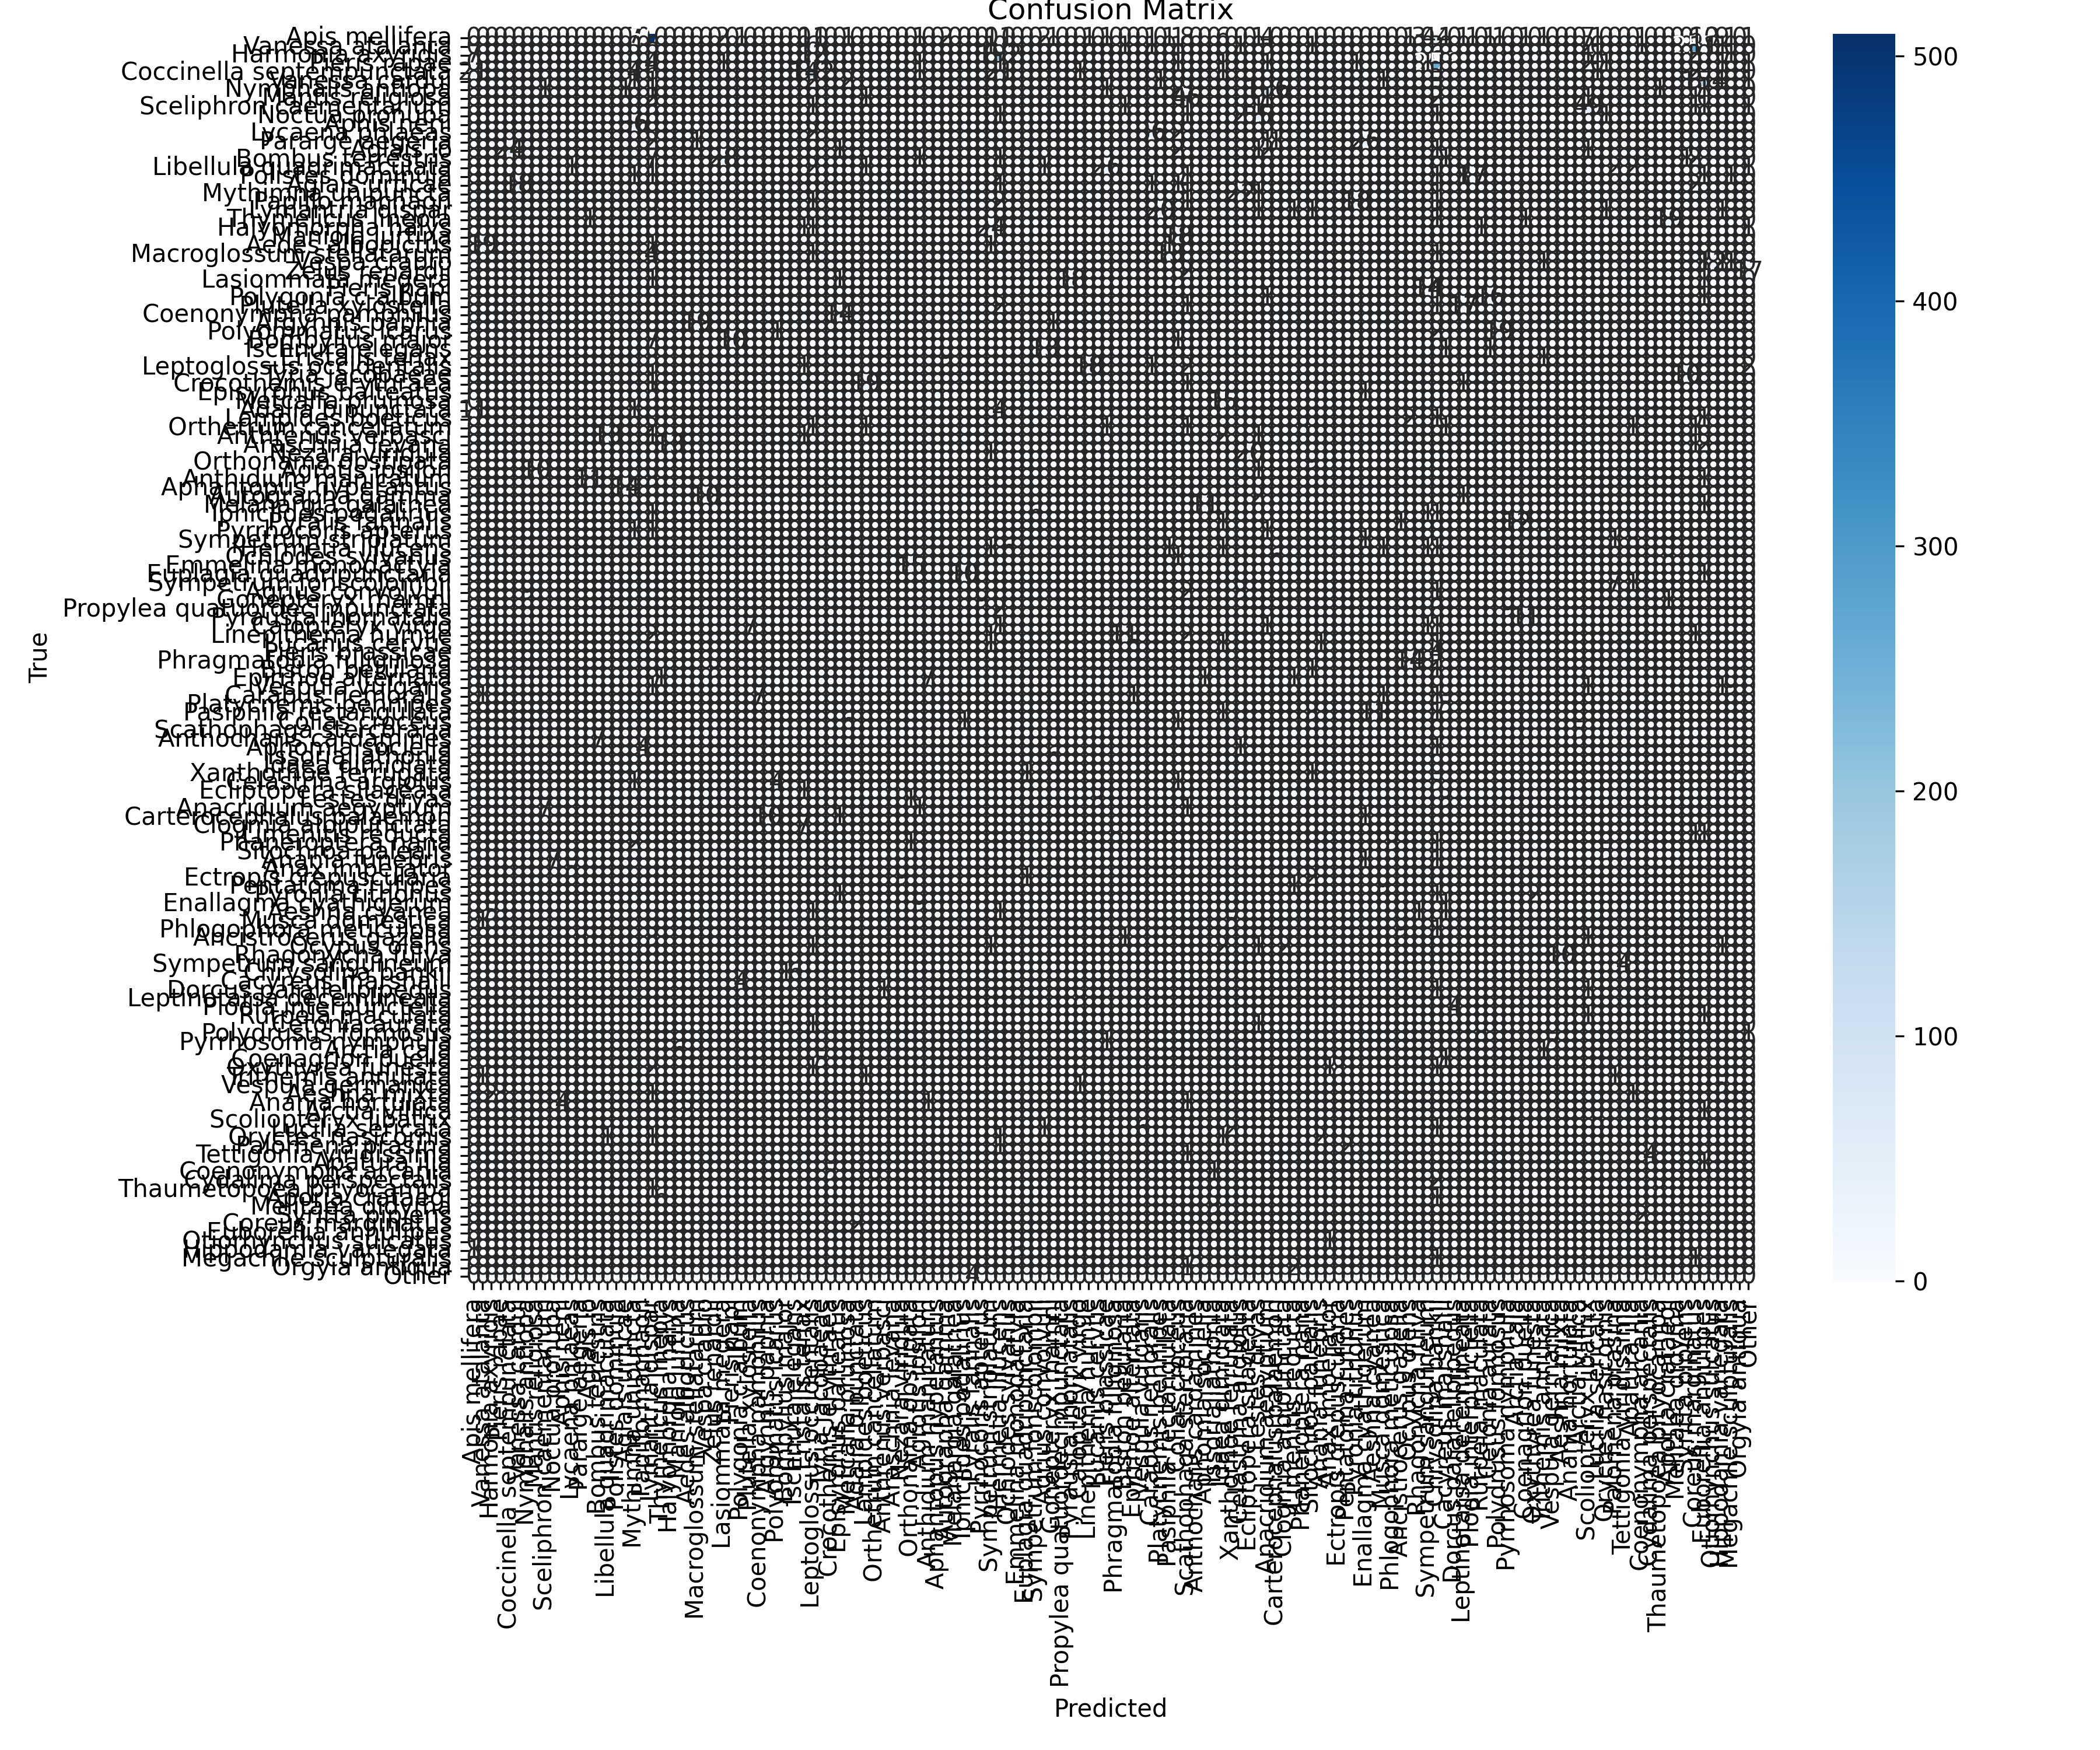

Values plotted in this chart, from the file beside it:
, Apis mellifera, Vanessa atalanta, Harmonia axyridis, Pieris rapae, Coccinella septempunctata, Vanessa cardui, Nymphalis antiopa, Mantis religiosa, Sceliphron caementarium, Noctua pronuba, Aphis nerii, Lycaena phlaeas, Pararge aegeria, Aglais io, Bombus terrestris, Libellula quadrimaculata, Polistes dominula, Aglais urticae, Mythimna unipuncta, Papilio machaon, Lymantria dispar, Thymelicus lineola, Halyomorpha halys
Apis mellifera, 0, 0, 0, 0, 0, 0, 0, 0, 0, 0, 0, 0, 0, 0, 0, 0, 0, 0, 7, 0, 509, 0, 0
Vanessa atalanta, 0, 0, 0, 0, 0, 0, 0, 0, 0, 0, 0, 0, 0, 0, 0, 0, 0, 0, 0, 0, 6, 0, 0
Harmonia axyridis, 7, 0, 0, 0, 0, 0, 0, 0, 0, 0, 0, 0, 0, 0, 0, 0, 0, 0, 3, 0, 8, 0, 0
Pieris rapae, 0, 0, 0, 0, 0, 0, 0, 0, 0, 0, 0, 0, 0, 0, 0, 0, 0, 0, 0, 0, 4, 0, 0
Coccinella septempunctata, 21, 0, 0, 0, 0, 0, 0, 0, 0, 0, 0, 0, 0, 0, 0, 0, 0, 0, 4, 0, 6, 0, 0
Vanessa cardui, 0, 0, 0, 0, 0, 0, 0, 0, 0, 0, 0, 0, 0, 0, 0, 0, 0, 0, 1, 0, 1, 0, 0
Nymphalis antiopa, 0, 0, 0, 0, 0, 0, 0, 0, 1, 0, 0, 0, 0, 0, 0, 0, 0, 1, 0, 0, 1, 0, 0
Mantis religiosa, 0, 0, 0, 0, 0, 0, 0, 0, 0, 0, 0, 0, 0, 0, 0, 0, 0, 0, 0, 0, 2, 0, 0
Sceliphron caementarium, 0, 0, 0, 0, 0, 0, 0, 0, 0, 0, 0, 0, 0, 0, 0, 0, 0, 0, 0, 0, 3, 0, 0
Noctua pronuba, 0, 0, 0, 0, 0, 0, 0, 0, 0, 0, 0, 0, 0, 0, 0, 0, 0, 0, 0, 0, 0, 0, 0
Aphis nerii, 0, 0, 0, 0, 0, 0, 0, 0, 0, 0, 0, 0, 0, 0, 0, 0, 0, 0, 36, 0, 0, 0, 0
Lycaena phlaeas, 0, 0, 0, 0, 0, 0, 0, 0, 0, 0, 0, 0, 0, 0, 0, 0, 0, 0, 0, 0, 0, 0, 0
Pararge aegeria, 0, 0, 0, 0, 0, 0, 0, 0, 0, 0, 0, 0, 0, 0, 0, 0, 0, 0, 0, 0, 2, 0, 0
Aglais io, 0, 0, 0, 0, 24, 0, 0, 0, 0, 0, 0, 0, 0, 0, 0, 0, 0, 0, 0, 0, 0, 0, 0
Bombus terrestris, 0, 0, 0, 0, 0, 0, 0, 0, 0, 0, 0, 0, 0, 0, 0, 0, 0, 0, 0, 0, 7, 0, 0
Libellula quadrimaculata, 0, 0, 0, 0, 0, 0, 0, 0, 0, 0, 0, 1, 0, 0, 0, 0, 0, 0, 0, 0, 1, 0, 0
Polistes dominula, 0, 0, 0, 0, 0, 0, 0, 0, 0, 0, 0, 0, 0, 0, 0, 0, 0, 0, 1, 0, 1, 0, 0
Aglais urticae, 0, 0, 0, 0, 0, 18, 0, 0, 0, 0, 0, 0, 0, 0, 0, 0, 0, 0, 0, 0, 0, 0, 0
Mythimna unipuncta, 0, 0, 0, 0, 0, 0, 0, 0, 0, 0, 0, 0, 0, 0, 0, 0, 0, 0, 0, 0, 0, 0, 0
Papilio machaon, 0, 0, 0, 0, 0, 0, 0, 0, 0, 0, 0, 0, 0, 0, 0, 0, 0, 0, 0, 0, 0, 0, 0
Lymantria dispar, 0, 0, 0, 0, 0, 0, 0, 0, 0, 0, 0, 0, 0, 0, 0, 0, 0, 0, 0, 0, 3, 0, 0
Thymelicus lineola, 0, 0, 0, 0, 0, 0, 0, 0, 0, 0, 0, 0, 0, 1, 0, 0, 0, 0, 0, 0, 0, 0, 0
Halyomorpha halys, 0, 0, 0, 0, 0, 0, 0, 0, 0, 0, 0, 0, 0, 0, 0, 0, 0, 0, 0, 0, 0, 0, 0
Maniola jurtina, 0, 0, 0, 0, 0, 0, 0, 0, 0, 0, 0, 0, 0, 0, 0, 0, 0, 0, 0, 0, 0, 0, 0
Aedes albopictus, 0, 19, 0, 0, 0, 0, 0, 0, 0, 0, 0, 0, 0, 0, 0, 0, 0, 0, 0, 0, 1, 0, 0
Macroglossum stellatarum, 0, 0, 0, 0, 0, 0, 0, 0, 0, 0, 0, 0, 0, 0, 0, 0, 0, 0, 0, 0, 4, 0, 0
Vespa crabro, 0, 0, 0, 0, 0, 0, 0, 0, 0, 0, 0, 0, 0, 0, 0, 0, 0, 0, 0, 0, 3, 0, 0
Zelus renardii, 0, 0, 0, 0, 0, 0, 0, 0, 0, 0, 0, 0, 0, 0, 0, 0, 0, 0, 0, 0, 0, 0, 0
Lasiommata megera, 0, 0, 0, 0, 0, 0, 0, 0, 0, 0, 0, 0, 0, 0, 0, 0, 0, 0, 0, 0, 1, 0, 0
Pieris napi, 0, 0, 0, 0, 0, 0, 0, 0, 0, 0, 0, 0, 0, 0, 0, 0, 0, 0, 0, 0, 0, 0, 0
Polygonia c-album, 0, 0, 0, 0, 0, 0, 0, 0, 0, 0, 0, 0, 0, 0, 0, 0, 0, 0, 0, 0, 0, 0, 0
Plutella xylostella, 0, 0, 0, 0, 0, 0, 0, 0, 0, 0, 0, 0, 0, 0, 0, 0, 0, 0, 0, 0, 0, 0, 0
Coenonympha pamphilus, 0, 0, 0, 0, 0, 0, 0, 0, 0, 0, 0, 0, 0, 0, 0, 0, 0, 0, 0, 0, 0, 0, 0
Argynnis paphia, 0, 0, 0, 0, 0, 0, 0, 0, 0, 0, 0, 0, 0, 0, 0, 0, 0, 0, 0, 0, 0, 0, 0
Polyommatus icarus, 0, 0, 0, 0, 0, 0, 0, 0, 0, 0, 0, 0, 0, 0, 0, 0, 0, 0, 0, 0, 0, 0, 0
Bombylius major, 0, 0, 0, 0, 0, 0, 0, 0, 0, 0, 0, 0, 0, 0, 0, 0, 0, 0, 0, 0, 7, 0, 0
Ischnura elegans, 0, 0, 0, 0, 0, 0, 0, 0, 0, 0, 0, 0, 0, 0, 0, 0, 0, 0, 0, 0, 0, 0, 0
Eristalis tenax, 0, 0, 0, 0, 0, 0, 0, 0, 0, 0, 0, 0, 0, 0, 0, 0, 0, 0, 0, 0, 3, 0, 0
Leptoglossus occidentalis, 0, 0, 0, 0, 0, 0, 0, 0, 0, 0, 0, 0, 0, 0, 0, 0, 0, 0, 0, 0, 0, 0, 0
Tyria jacobaeae, 0, 0, 0, 0, 0, 0, 0, 0, 0, 0, 0, 0, 0, 0, 0, 0, 0, 0, 0, 0, 1, 0, 0
Crocothemis erythraea, 0, 0, 0, 0, 0, 0, 0, 0, 0, 0, 0, 0, 0, 0, 0, 0, 0, 0, 0, 0, 1, 0, 0
Episyrphus balteatus, 0, 0, 0, 0, 0, 0, 0, 0, 0, 0, 0, 0, 0, 0, 0, 0, 0, 0, 0, 0, 3, 0, 0
Metcalfa pruinosa, 0, 0, 0, 0, 0, 0, 0, 0, 0, 0, 0, 0, 0, 0, 0, 0, 0, 0, 0, 0, 0, 0, 0
Adalia bipunctata, 11, 0, 0, 0, 0, 0, 0, 0, 0, 0, 0, 0, 0, 0, 0, 0, 0, 0, 1, 0, 0, 0, 0
Lampides boeticus, 0, 0, 0, 0, 0, 0, 0, 0, 0, 0, 0, 0, 0, 0, 0, 0, 0, 0, 0, 0, 0, 0, 0
Orthetrum cancellatum, 0, 0, 0, 0, 0, 0, 0, 0, 0, 0, 0, 0, 0, 0, 0, 0, 0, 0, 0, 0, 2, 0, 0
Anthrenus verbasci, 0, 0, 0, 0, 0, 0, 0, 0, 0, 0, 0, 0, 0, 0, 0, 13, 0, 0, 0, 0, 1, 0, 0
Araschnia levana, 0, 0, 0, 0, 0, 0, 0, 0, 0, 0, 0, 0, 0, 0, 0, 0, 0, 0, 0, 0, 0, 0, 13
Nezara viridula, 0, 0, 0, 0, 0, 0, 0, 0, 0, 0, 0, 0, 0, 0, 0, 0, 0, 0, 0, 0, 0, 0, 0
Orthonama obstipata, 0, 0, 0, 0, 0, 0, 0, 0, 0, 0, 0, 0, 0, 0, 0, 0, 0, 0, 0, 0, 0, 0, 0
Agrotis ipsilon, 0, 0, 0, 0, 0, 0, 0, 10, 0, 0, 0, 0, 0, 0, 0, 0, 0, 0, 0, 0, 0, 0, 0
Anthidium manicatum, 0, 0, 0, 0, 0, 0, 0, 0, 0, 0, 0, 0, 0, 11, 0, 0, 0, 0, 0, 0, 3, 0, 0
Aphantopus hyperantus, 0, 0, 0, 0, 0, 0, 0, 0, 0, 0, 0, 0, 0, 0, 0, 0, 0, 14, 0, 0, 0, 0, 0
Autographa gamma, 0, 0, 0, 0, 0, 0, 0, 0, 0, 0, 0, 0, 0, 0, 0, 0, 0, 0, 0, 0, 0, 0, 0
Melanargia galathea, 0, 0, 0, 0, 0, 0, 0, 0, 0, 0, 0, 0, 0, 0, 0, 0, 0, 0, 0, 0, 0, 0, 0
Iphiclides podalirius, 0, 0, 0, 0, 0, 0, 0, 0, 0, 0, 0, 0, 0, 0, 0, 0, 0, 0, 0, 0, 1, 0, 0
Pyralis farinalis, 0, 0, 0, 0, 0, 0, 0, 0, 0, 0, 0, 0, 0, 0, 0, 0, 0, 0, 0, 0, 0, 0, 0
Pyrrhocoris apterus, 0, 0, 0, 0, 0, 0, 0, 0, 0, 0, 0, 0, 0, 0, 0, 0, 0, 0, 1, 0, 1, 0, 0
Sympetrum striolatum, 0, 0, 0, 0, 0, 0, 0, 0, 0, 0, 0, 0, 0, 0, 0, 0, 0, 0, 0, 0, 0, 0, 0
Hermetia illucens, 0, 0, 0, 0, 0, 0, 0, 0, 0, 0, 0, 0, 0, 0, 0, 0, 0, 0, 0, 0, 0, 0, 0
... 84 more rows
